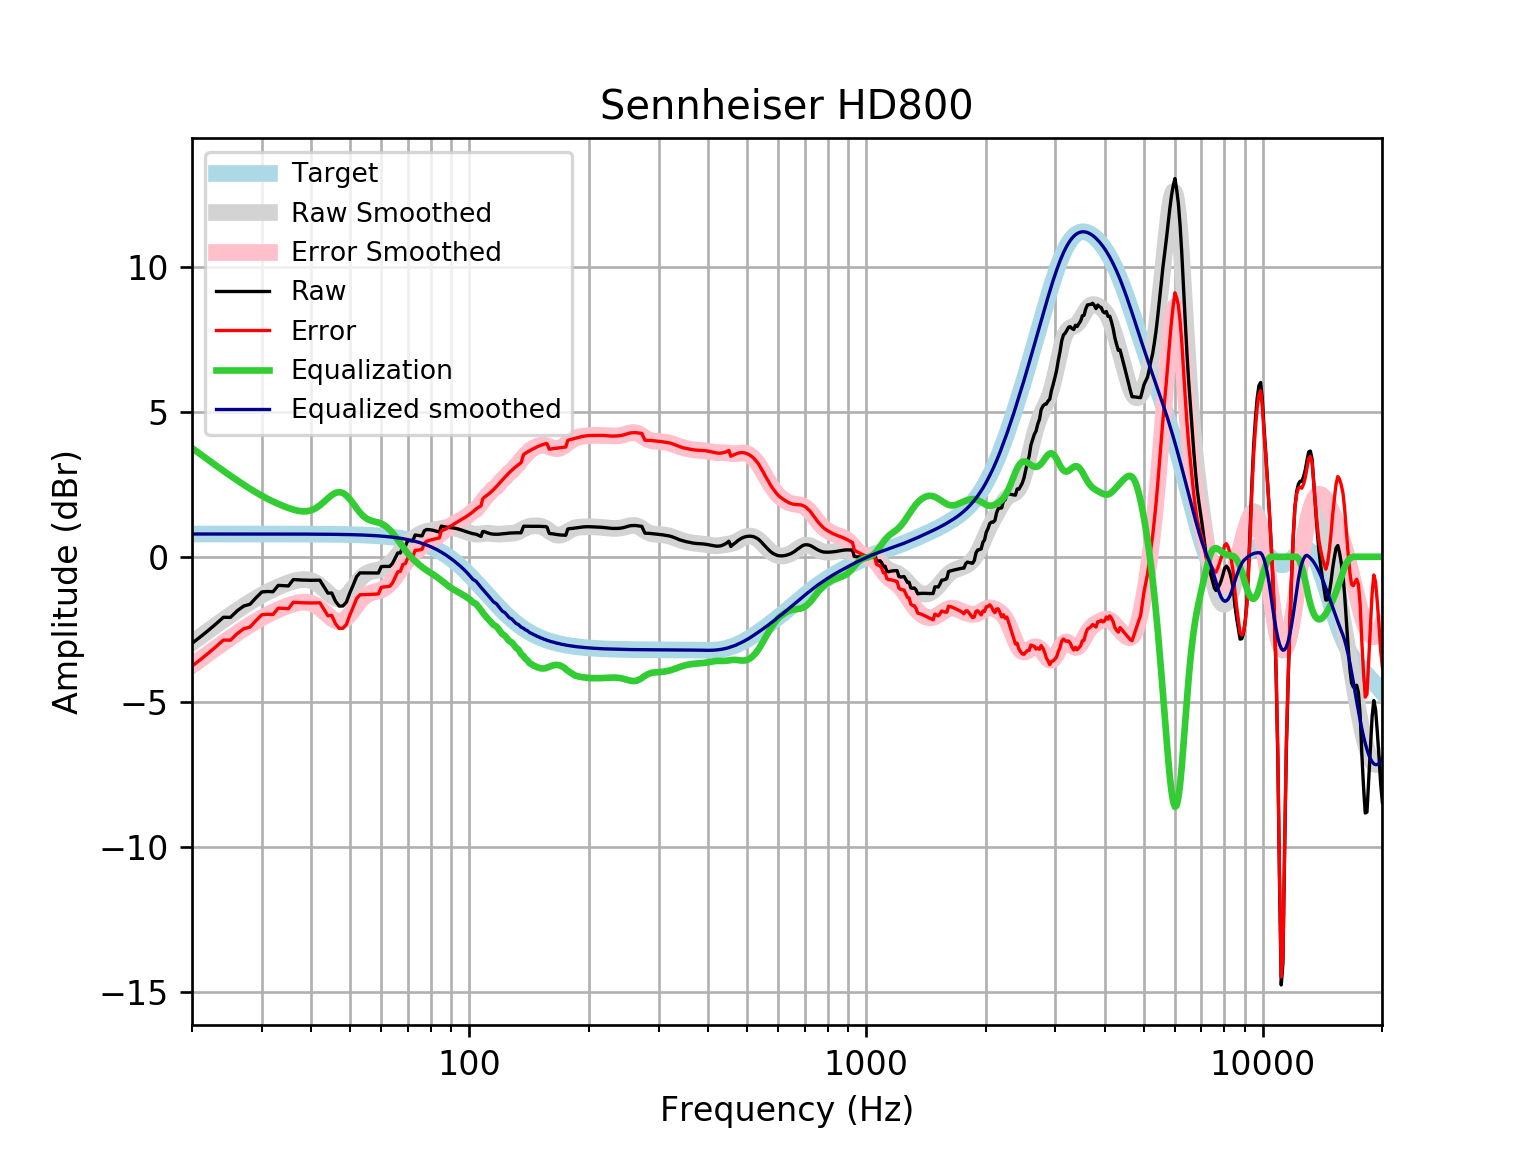

Values plotted in this chart, from the file beside it:
frequency, raw, error, smoothed, error_smoothed, equalization, equalized_raw, equalized_smoothed, target
20, -2.984, -3.77, -2.962, -3.748, 3.748, 0.7639, 0.7859, 0.7859
21, -2.76, -3.546, -2.75, -3.536, 3.536, 0.776, 0.7859, 0.7859
22, -2.536, -3.322, -2.549, -3.335, 3.335, 0.7989, 0.7859, 0.7858
23, -2.311, -3.097, -2.358, -3.144, 3.144, 0.8326, 0.7858, 0.7858
24, -2.087, -2.872, -2.178, -2.963, 2.963, 0.8768, 0.7858, 0.7858
25, -2.089, -2.875, -2.008, -2.793, 2.793, 0.7041, 0.7857, 0.7857
26, -1.863, -2.649, -1.848, -2.634, 2.634, 0.7705, 0.7857, 0.7857
27, -1.698, -2.483, -1.699, -2.485, 2.485, 0.7874, 0.7856, 0.7856
28, -1.638, -2.424, -1.562, -2.347, 2.347, 0.7086, 0.7855, 0.7855
29, -1.413, -2.199, -1.435, -2.22, 2.22, 0.8068, 0.7854, 0.7854
30, -1.212, -1.997, -1.319, -2.105, 2.105, 0.8925, 0.7852, 0.7852
31, -1.197, -1.982, -1.215, -2, 2, 0.8034, 0.785, 0.785
32, -1.205, -1.99, -1.122, -1.907, 1.907, 0.7015, 0.7848, 0.7848
33, -0.9861, -1.771, -1.038, -1.823, 1.823, 0.8365, 0.7846, 0.7846
34, -0.9953, -1.78, -0.9635, -1.748, 1.748, 0.7525, 0.7843, 0.7843
35, -1.005, -1.789, -0.8983, -1.682, 1.682, 0.6775, 0.7839, 0.7839
36, -0.7863, -1.57, -0.8439, -1.627, 1.627, 0.8411, 0.7835, 0.7835
37, -0.7955, -1.578, -0.8038, -1.587, 1.587, 0.7913, 0.783, 0.783
38, -0.8034, -1.586, -0.7832, -1.566, 1.566, 0.7623, 0.7824, 0.7824
39, -0.809, -1.591, -0.7883, -1.57, 1.57, 0.7612, 0.7818, 0.7818
40, -0.8114, -1.592, -0.8244, -1.605, 1.605, 0.794, 0.781, 0.781
41, -0.8106, -1.591, -0.8937, -1.674, 1.674, 0.8632, 0.7801, 0.7801
42, -0.8073, -1.586, -0.9932, -1.772, 1.772, 0.9651, 0.7791, 0.7791
43, -1.03, -1.808, -1.114, -1.892, 1.892, 0.8613, 0.778, 0.7779
44, -1.253, -2.03, -1.24, -2.017, 2.017, 0.7631, 0.7766, 0.7766
45, -1.249, -2.024, -1.352, -2.127, 2.127, 0.8782, 0.7752, 0.7751
46, -1.537, -2.311, -1.431, -2.204, 2.204, 0.6671, 0.7735, 0.7734
47, -1.699, -2.47, -1.46, -2.231, 2.231, 0.5326, 0.7715, 0.7715
48, -1.697, -2.466, -1.432, -2.201, 2.201, 0.5043, 0.7694, 0.7694
49, -1.563, -2.33, -1.348, -2.115, 2.115, 0.5513, 0.767, 0.767
50, -1.238, -2.002, -1.22, -1.985, 1.985, 0.7468, 0.7643, 0.7642
51, -0.9642, -1.725, -1.068, -1.829, 1.829, 0.8648, 0.7612, 0.7612
52, -0.6814, -1.439, -0.9115, -1.669, 1.669, 0.988, 0.7579, 0.7578
53, -0.5552, -1.309, -0.7704, -1.525, 1.525, 0.9693, 0.7541, 0.7541
54, -0.5568, -1.307, -0.6573, -1.407, 1.407, 0.8504, 0.7499, 0.7499
55, -0.558, -1.303, -0.5769, -1.322, 1.322, 0.7642, 0.7453, 0.7453
56, -0.5587, -1.299, -0.5263, -1.266, 1.266, 0.7078, 0.7402, 0.7401
57, -0.5588, -1.293, -0.4971, -1.232, 1.232, 0.6727, 0.7345, 0.7345
58, -0.5589, -1.287, -0.478, -1.206, 1.206, 0.6474, 0.7283, 0.7283
59, -0.5592, -1.281, -0.4582, -1.18, 1.18, 0.6204, 0.7215, 0.7215
60, -0.3386, -1.053, -0.4289, -1.143, 1.143, 0.8043, 0.714, 0.714
61, -0.3325, -1.038, -0.3845, -1.09, 1.09, 0.7579, 0.7058, 0.7058
62, -0.3324, -1.029, -0.3227, -1.02, 1.02, 0.6872, 0.6969, 0.6969
63, -0.3311, -1.018, -0.2437, -0.9309, 0.9309, 0.5998, 0.6871, 0.6871
64, -0.2317, -0.9082, -0.1499, -0.8264, 0.8264, 0.5948, 0.6765, 0.6765
65, -0.04853, -0.7135, -0.04504, -0.7101, 0.7101, 0.6615, 0.665, 0.665
66, 0.1322, -0.5203, 0.06609, -0.5864, 0.5864, 0.7186, 0.6525, 0.6525
67, 0.1324, -0.5066, 0.1784, -0.4607, 0.4607, 0.5931, 0.639, 0.639
68, 0.3574, -0.267, 0.2869, -0.3376, 0.3376, 0.695, 0.6244, 0.6244
69, 0.377, -0.2317, 0.3876, -0.2211, 0.2211, 0.5981, 0.6087, 0.6087
70, 0.5683, -0.02353, 0.4779, -0.1138, 0.1138, 0.6821, 0.5918, 0.5918
71, 0.5548, -0.01883, 0.557, -0.01664, 0.01664, 0.5714, 0.5736, 0.5736
72, 0.5466, -0.007503, 0.6251, 0.07101, -0.07101, 0.4756, 0.5541, 0.5541
73, 0.7521, 0.2188, 0.6838, 0.1505, -0.1505, 0.6015, 0.5333, 0.5333
74, 0.7384, 0.2273, 0.7346, 0.2236, -0.2236, 0.5148, 0.511, 0.511
75, 0.7277, 0.2404, 0.7785, 0.2912, -0.2912, 0.4364, 0.4873, 0.4873
76, 0.7205, 0.2584, 0.8162, 0.3542, -0.3542, 0.3663, 0.462, 0.4621
77, 0.8954, 0.4602, 0.8476, 0.4124, -0.4124, 0.483, 0.4352, 0.4353
78, 0.9407, 0.5338, 0.8728, 0.466, -0.466, 0.4747, 0.4068, 0.4068
79, 0.9359, 0.5591, 0.8922, 0.5155, -0.5155, 0.4204, 0.3767, 0.3768
... 553 more rows
